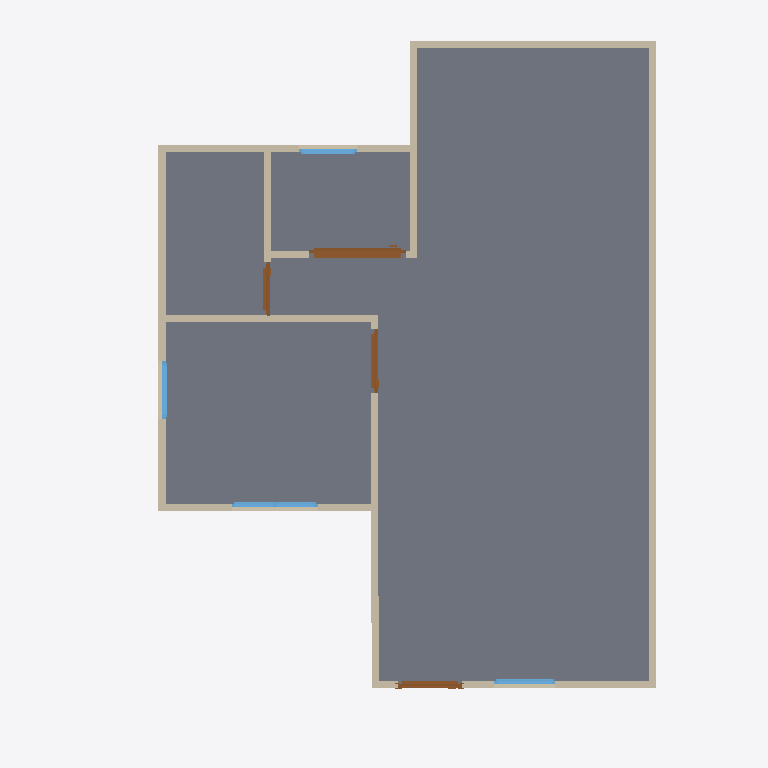
Plan cut of the same IFC building model at storey 'GF' (level 0.00 m, cut at 1.40 m), seen from above with north up, elements coloured by IFC class: 13 walls (beige), 4 doors (brown), 4 windows (light blue), 1 slab (grey). Cut surfaces are drawn darker.
Extent 10.0 m × 10.0 m × 7.1 m (x, y, z). Storeys (3): GF at 0.00 m; 2F at 3.00 m; Roof at 6.00 m. Elements (53): 27 IfcWall, 10 IfcDoor, 9 IfcWindow, 6 IfcSlab, 1 IfcRoof.

HEADER;
FILE_DESCRIPTION(('ViewDefinition[DesignTransferView]'),'2;1');
FILE_NAME('s03-activity.ifc','2026-10-05T16:13:32+08:00',(''),(''),'IfcOpenShell 0.8.5-post1','Bonsai 0.8.5-post1','Nobody');
FILE_SCHEMA(('IFC4'));
ENDSEC;
DATA;
#1=IFCPROJECT('2FsR8ciyP6pQUAYjxSIiS2',$,'My Project',$,$,$,$,(#10,#22),#5);
#27=IFCSITE('2C1BTEQRTA8weAiYP1MiRT',$,'My Site',$,$,#50,$,$,$,$,$,$,$,$);
#33=IFCBUILDING('1N2C0uFoz7YAQs_8VS3F2v',$,'My Building',$,$,#56,$,$,$,$,$,$);
#39=IFCBUILDINGSTOREY('0gFWUjrVL2Kf6LOutHogGJ',$,'2F',$,$,#12688,$,$,$,$);
#63=IFCBUILDINGSTOREY('0tchqY4LL8aOTXimtTm6Jp',$,'GF',$,$,#79,$,$,$,$);
#12662=IFCBUILDINGSTOREY('2RhtDpH7XCGQUKuhbzEfO8',$,'Roof',$,$,#12683,$,$,$,$);
#1481=IFCSLAB('0R3eC1Xa5CDAR8TunlkNSl',$,'Slab',$,$,#1489,#1496,$,$);
#387=IFCWALL('12aHhZhJr8T8gsi0$6Uwop',$,'Wall',$,$,#1451,#393,$,$);
#487=IFCWALL('1FGSSmP7vEvxTqUxexO1hv',$,'Wall',$,$,#762,#493,$,$);
#412=IFCWALL('3ohaBHC5L9ugEwQPDGXwTa',$,'Wall',$,$,#671,#418,$,$);
#462=IFCWALL('3JjNe15Uv748IL4jHyJmvP',$,'Wall',$,$,#473,#468,$,$);
#865=IFCWALL('2lurnePJb86vUHJCn76vdF',$,'Wall',$,$,#876,#871,$,$);
#207=IFCWALL('04vI_Yj8r4wA3TB8adMXf6',$,'Wall',$,$,#1419,#215,$,$);
#537=IFCWALL('2$MWarPy5FFgUhpJRg_Exs',$,'Wall',$,$,#826,#543,$,$);
#512=IFCWALL('35Ur8QfML5dg$zz0$KqHgI',$,'Wall',$,$,#794,#518,$,$);
#4053=IFCDOOR('3r9ob_$r92mumUkSLSSy_k',$,'Door',$,$,#4565,#4063,$,2.0,1.3738921880722046,$,.SLIDING_TO_RIGHT.,$);
#840=IFCWALL('05u__AvPr7l8D4juhj4RZ0',$,'Wall',$,$,#851,#846,$,$);
#1040=IFCWALL('22BaG1Gg99Yu$alF0nWU_o',$,'Wall',$,$,#1082,#1046,$,$);
#437=IFCWALL('12v8PzFpDAIQuaMTZVZfmR',$,'Wall',$,$,#703,#443,$,$);
#1110=IFCWALL('0nWzfn6LzDYvWF35JutkyO',$,'Wall',$,$,#1342,#1116,$,$);
#1705=IFCDOOR('1YF5$EJN18HekzMV6a8ju2',$,'Door',$,$,#3986,#1714,$,2.0,0.8999999761581421,$,.SINGLE_SWING_LEFT.,$);
#2238=IFCDOOR('2dNuFtgVfBsvF26kO7gAFm',$,'Door',$,$,#3871,#2247,$,2.0,0.8999999761581421,$,.SINGLE_SWING_RIGHT.,$);
#5018=IFCWINDOW('3eCBqfezf2_g9NClJHMu6K',$,'Window',$,$,#5276,#5028,$,0.8999999761581421,1.2047123908996582,$,.DOUBLE_PANEL_VERTICAL.,$);
#3350=IFCDOOR('2KhEjm_PT1hx8ZpuNHV7dS',$,'Door',$,$,#4680,#3359,$,2.0,0.7521060705184937,$,.SINGLE_SWING_LEFT.,$);
#1135=IFCWALL('0usTmF$tX5HPAR7sQfiEf$',$,'Wall',$,$,#1374,#1141,$,$);
#4762=IFCWINDOW('2iw6suveL0TQquItH64MEl',$,'Window',$,$,#6300,#4772,$,0.8999999761581421,0.8600000143051147,$,.SINGLE_PANEL.,$);
#5496=IFCWINDOW('2XmunU1GXFv9vJGaTQERHp',$,'Window',$,$,#5788,#5506,$,0.8999999761581421,0.8054691553115845,$,.SINGLE_PANEL.,$);
#5870=IFCWINDOW('1Cjzl0uJzBHh8caxiCUqcO',$,'Window',$,$,#6132,#5880,$,0.8999999761581421,0.8054691553115845,$,.SINGLE_PANEL.,$);
ENDSEC;
